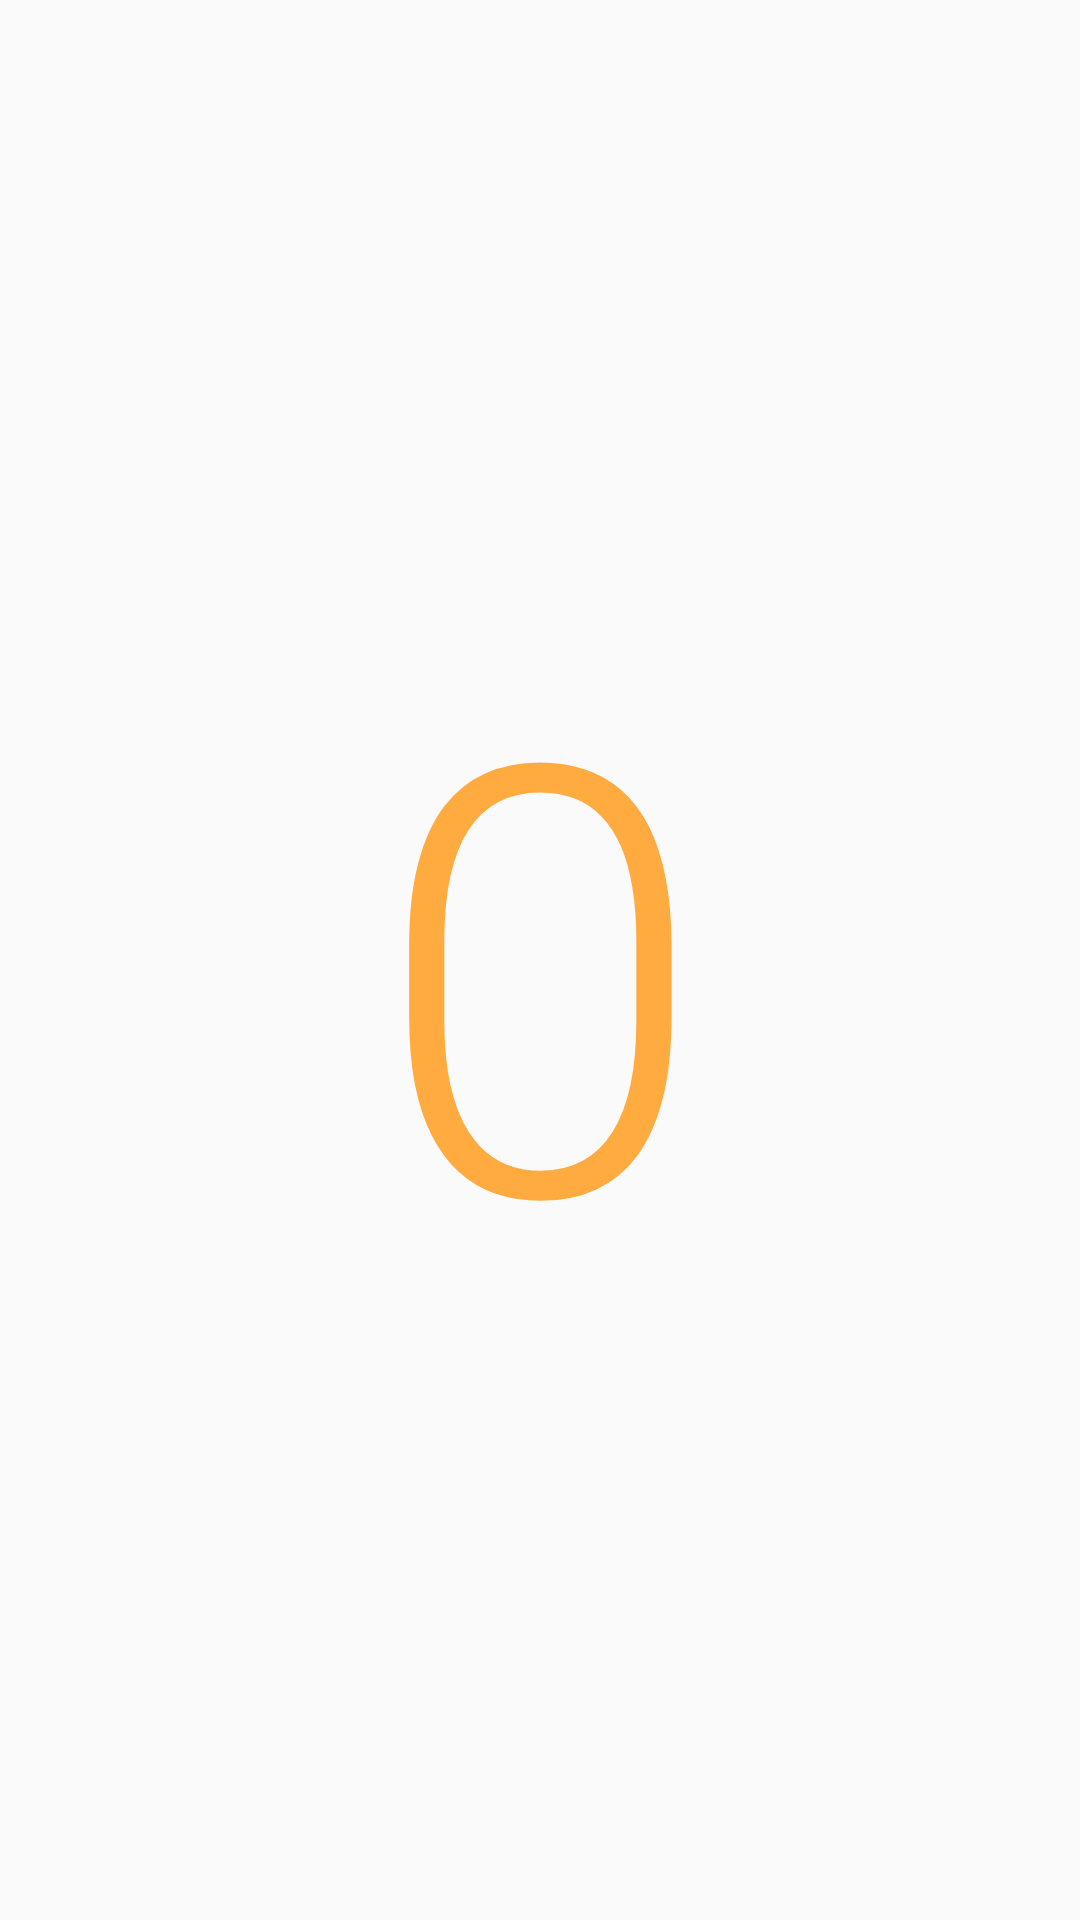

Reconstruct the res/layout file that produces this screen, plus the resources it refers to.
<!-- AndroidManifest.xml: application theme LightTheme -->
<!-- res/layout/fragment_shake.xml -->
<FrameLayout xmlns:android="http://schemas.android.com/apk/res/android"
    xmlns:tools="http://schemas.android.com/tools" android:layout_width="match_parent"
    android:layout_height="match_parent"
    tools:context="gr05.swe1.hm.edu.ddskillz.activities.quiz.ShakeFragment">

    <TextView
        android:id="@+id/shake_counter"
        android:layout_width="match_parent" android:layout_height="match_parent"
        android:text="0"
        android:textAppearance="?android:textAppearanceLarge"
        android:textColor="?android:colorAccent"
        android:textSize="200dp"
        android:gravity="center"/>

</FrameLayout>
<!-- resources referenced by this layout -->
<resources>
  <style name="LightTheme" parent="android:Theme.Material.Light">
          
          <item name="android:actionBarStyle">@style/DDTheme.ActionBarStyle</item>
          <item name="android:homeAsUpIndicator">@drawable/ic_actionbar_back</item>
          <item name="android:actionOverflowButtonStyle">@style/LightThemeOverflowButton</item>
          <item name="android:textViewStyle">@style/TextViewRoboto</item>
          <item name="android:buttonStyle">@style/ButtonRoboto</item>
          
          <item name="android:colorPrimary">@color/lighttheme_primary</item>
          <item name="android:colorPrimaryDark">@color/lighttheme_primary_dark</item>
          <item name="android:colorAccent">@color/lighttheme_accent</item>
          <item name="android:navigationBarColor">@color/lighttheme_primary</item>
      </style>
  <style name="DDTheme.ActionBarStyle" parent="@android:style/Widget.Holo.Light.ActionBar">
          <item name="android:titleTextStyle">@style/DDTheme.ActionBar.TitleTextStyle</item>
          <item name="android:background">?android:colorPrimary</item>
          <item name="android:elevation">8dp</item>
          <item name="android:icon">@android:color/transparent</item>
      </style>
  <style name="LightThemeOverflowButton" parent="android:style/Widget.Holo.ActionButton.Overflow">
          <item name="android:src">@drawable/ic_action_overflow_menu</item>
      </style>
  <style name="TextViewRoboto" parent="android:Widget.Material.TextView">
          <item name="android:fontFamily">sans-serif-light</item>
      </style>
  <style name="ButtonRoboto" parent="android:Widget.Material.Button">
          <item name="android:fontFamily">sans-serif-light</item>
      </style>
  <color name="lighttheme_primary">#00bcd4</color>
  <color name="lighttheme_primary_dark">#0097a7</color>
  <color name="lighttheme_accent">#ffab40</color>
  <style name="DDTheme.ActionBar.TitleTextStyle" parent="@android:style/TextAppearance.Holo.Widget.ActionBar.Title">
          <item name="android:textColor">#ffffff</item>
          <item name="android:fontFamily">"sans-serif"</item>
      </style>
</resources>
